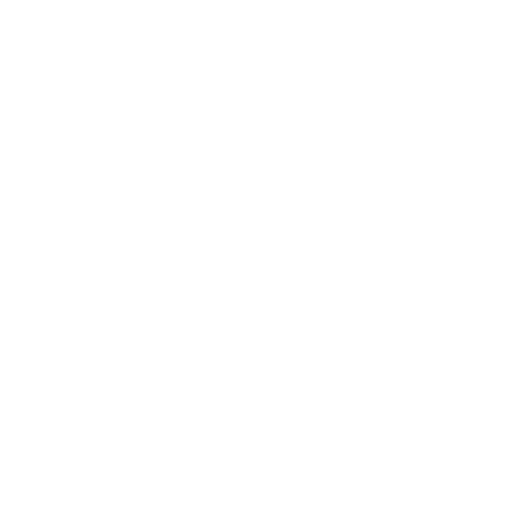
t = 0.00 s
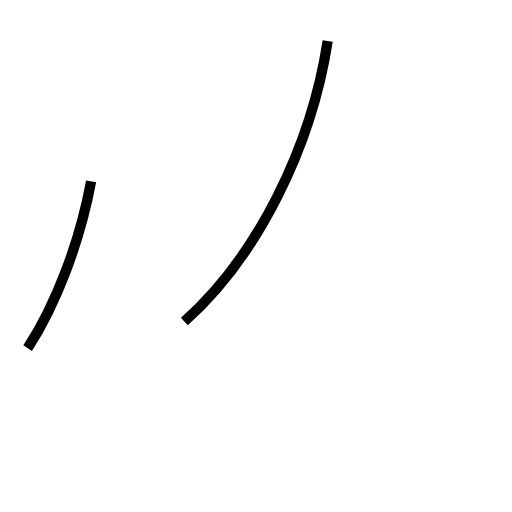
t = 1.47 s
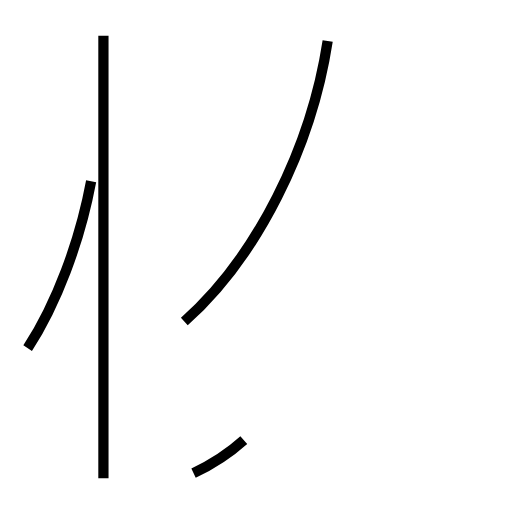
t = 2.94 s
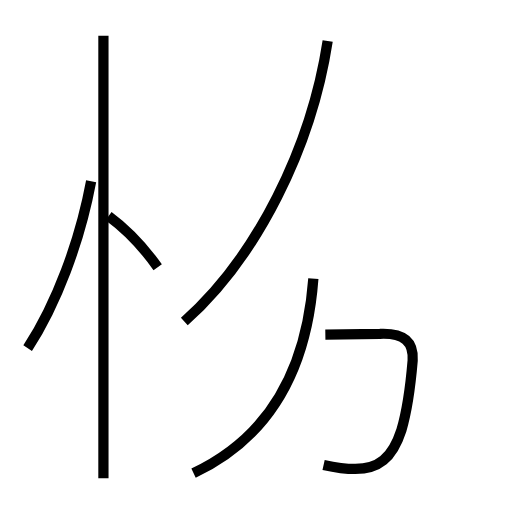
t = 4.48 s
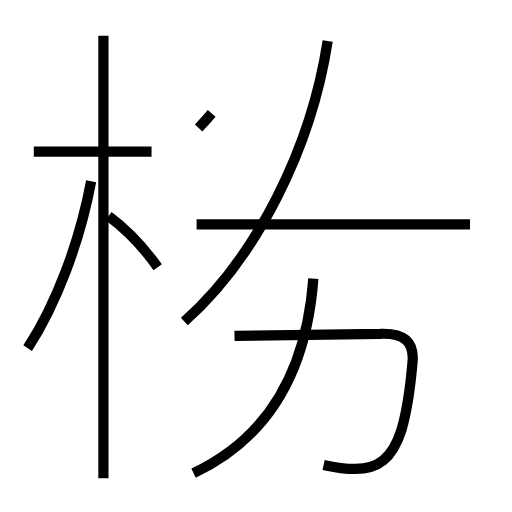
t = 5.95 s
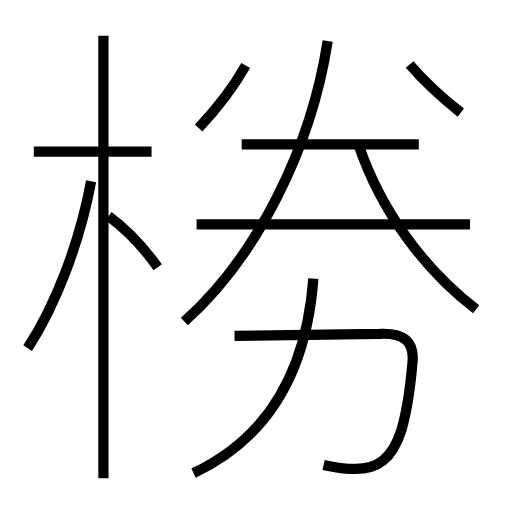
t = 7.45 s

The animated SVG that drew these frames (rendered in a browser with its animation timeline set to each time). Animation: 12 SMIL elements (animate=12); one cycle of 7.45 s.

<?xml version='1.0' encoding='utf-8'?>
<svg viewBox="0.0 -6.0 50.0 50.0" version="1.1" xmlns="http://www.w3.org/2000/svg"><rect x="-1000" y="-1000" width="2000" height="2000" stroke="white" fill="white" /><g style="fill:none;stroke:#000000;stroke-width:1"><path d="M 18.0 -12.6 C 25.1 -18.9 30.4 -29.6 32.0 -40.0 " transform="translate(0.0 38.0)" stroke-dasharray="31.338146193351694" stroke-dashoffset="31.338146193351694"><animate attributeName="stroke-dashoffset" from="31.338146193351694" to="0" dur="0.9401443858005508s" begin="0s" fill="freeze" /></path><path d="M 2.7 -10.0 C 5.5 -14.3 7.8 -20.4 8.9 -26.3 " transform="translate(0.0 38.0)" stroke-dasharray="17.5418666739681" stroke-dashoffset="17.5418666739681"><animate attributeName="stroke-dashoffset" from="17.5418666739681" to="0" dur="0.5262560002190431s" begin="0.9401443858005508s" fill="freeze" /></path><path d="M 10.1 2.7 L 10.1 -40.5 " transform="translate(0.0 38.0)" stroke-dasharray="43.2" stroke-dashoffset="43.2"><animate attributeName="stroke-dashoffset" from="43.2" to="0" dur="1.296s" begin="1.4664003860195938s" fill="freeze" /></path><path d="M 18.9 2.2 C 25.9 -1.1 29.9 -7.3 30.6 -16.8 " transform="translate(0.0 38.0)" stroke-dasharray="23.51114261483274" stroke-dashoffset="23.51114261483274"><animate attributeName="stroke-dashoffset" from="23.51114261483274" to="0" dur="0.7053342784449821s" begin="2.7624003860195936s" fill="freeze" /></path><path d="M 15.4 -17.9 C 14.2 -19.6 12.5 -21.5 10.6 -22.9 " transform="translate(0.0 38.0)" stroke-dasharray="6.959205512827085" stroke-dashoffset="6.959205512827085"><animate attributeName="stroke-dashoffset" from="6.959205512827085" to="0" dur="0.20877616538481253s" begin="3.467734664464576s" fill="freeze" /></path><path d="M 31.6 1.4 C 32.5 1.6 33.5 1.8 34.7 1.8 C 36.9 1.8 38.3 0.8 39.2 -2.0 C 39.8 -4.0 40.1 -6.4 40.3 -8.8 C 40.4 -10.6 39.5 -11.5 37.1 -11.4 L 22.9 -11.2 " transform="translate(0.0 38.0)" stroke-dasharray="35.50745310811803" stroke-dashoffset="35.50745310811803"><animate attributeName="stroke-dashoffset" from="35.50745310811803" to="0" dur="1.0652235932435408s" begin="3.6765108298493883s" fill="freeze" /></path><path d="M 14.8 -29.2 L 3.3 -29.2 " transform="translate(0.0 38.0)" stroke-dasharray="11.5" stroke-dashoffset="11.5"><animate attributeName="stroke-dashoffset" from="11.5" to="0" dur="0.345s" begin="4.741734423092929s" fill="freeze" /></path><path d="M 45.9 -22.1 L 19.2 -22.1 " transform="translate(0.0 38.0)" stroke-dasharray="26.7" stroke-dashoffset="26.7"><animate attributeName="stroke-dashoffset" from="26.7" to="0" dur="0.8009999999999999s" begin="5.086734423092929s" fill="freeze" /></path><path d="M 19.4 -31.5 C 21.1 -33.3 22.8 -35.5 24.0 -37.6 " transform="translate(0.0 38.0)" stroke-dasharray="7.656850701685796" stroke-dashoffset="7.656850701685796"><animate attributeName="stroke-dashoffset" from="7.656850701685796" to="0" dur="0.22970552105057387s" begin="5.887734423092929s" fill="freeze" /></path><path d="M 40.9 -29.9 L 23.6 -29.9 " transform="translate(0.0 38.0)" stroke-dasharray="17.299999999999997" stroke-dashoffset="17.299999999999997"><animate attributeName="stroke-dashoffset" from="17.299999999999997" to="0" dur="0.5189999999999999s" begin="6.117439944143503s" fill="freeze" /></path><path d="M 46.5 -13.8 C 41.4 -17.7 37.2 -23.4 35.0 -29.9 " transform="translate(0.0 38.0)" stroke-dasharray="20.069973171200747" stroke-dashoffset="20.069973171200747"><animate attributeName="stroke-dashoffset" from="20.069973171200747" to="0" dur="0.6020991951360224s" begin="6.636439944143503s" fill="freeze" /></path><path d="M 45.0 -33.0 C 43.1 -34.5 41.3 -36.2 40.0 -37.7" transform="translate(0.0 38.0)" stroke-dasharray="6.87163389455865" stroke-dashoffset="6.87163389455865"><animate attributeName="stroke-dashoffset" from="6.87163389455865" to="0" dur="0.2061490168367595s" begin="7.238539139279526s" fill="freeze" /></path></g></svg>
